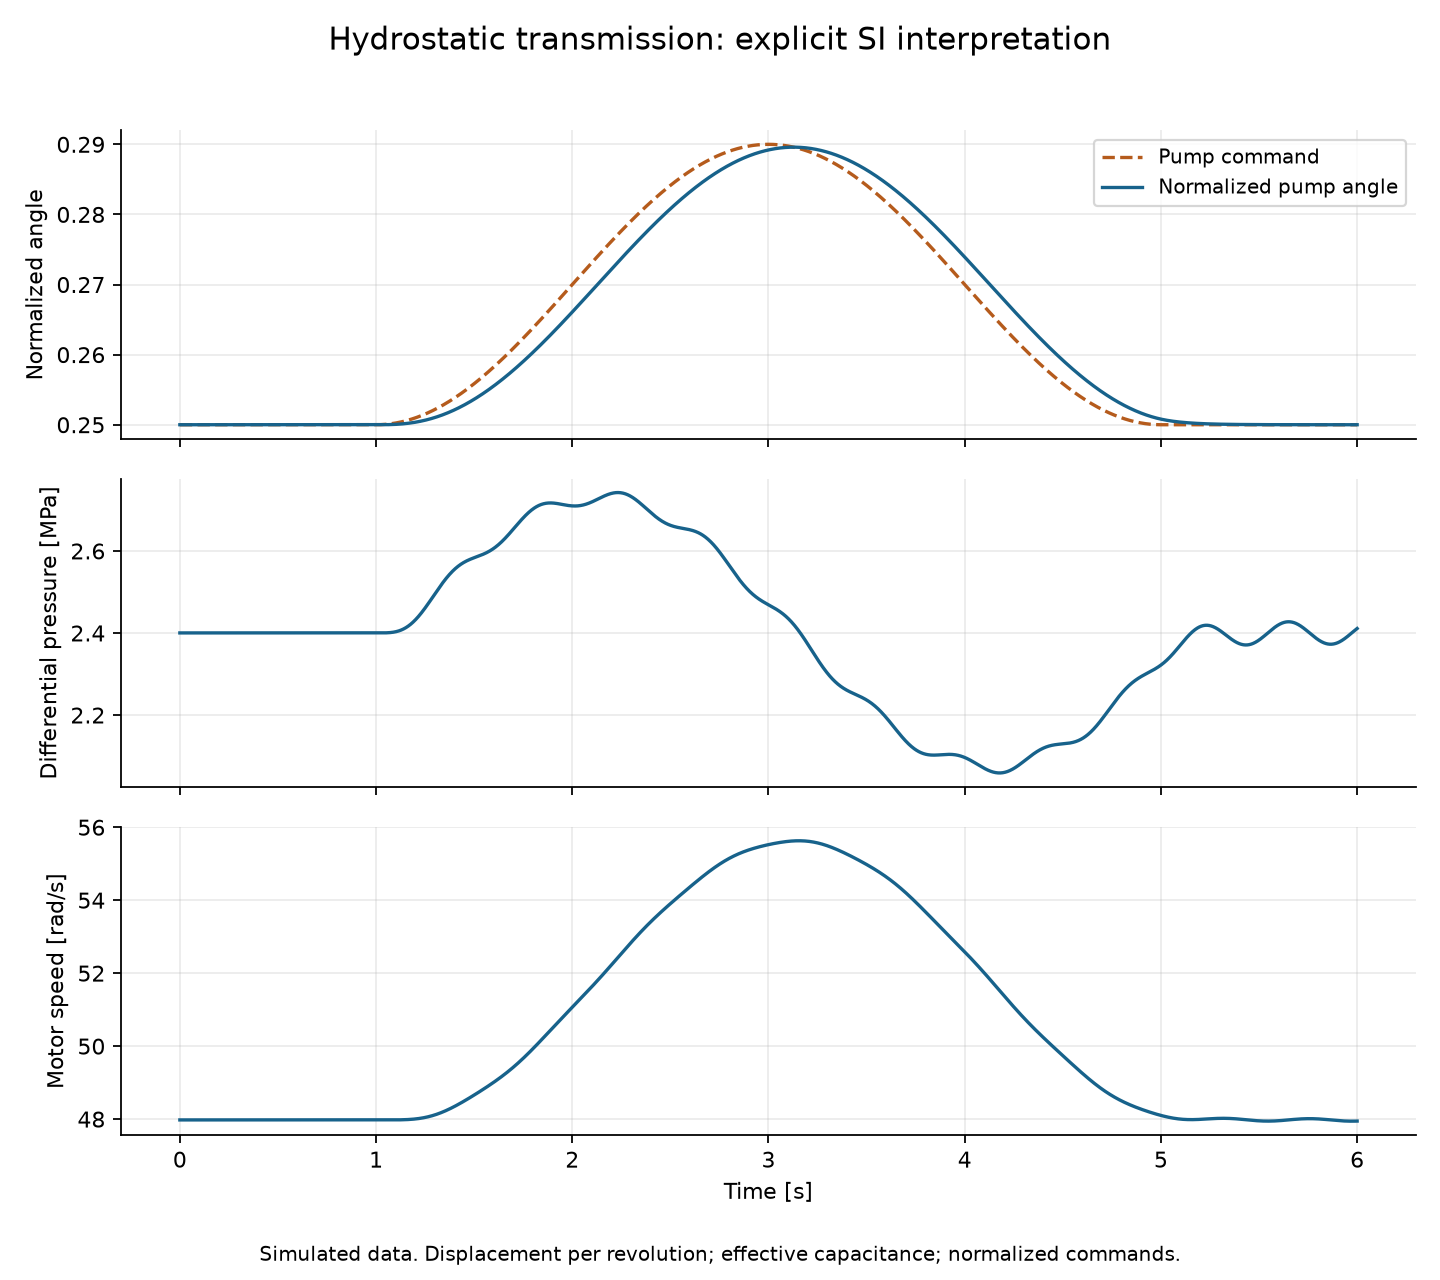

Data behind this chart, as committed beside it:
time_s, pump_command, motor_command, pump_angle, motor_angle, pressure_pa, motor_speed_rad_s
0.000000000000000000e+00, 2.500000000000000000e-01, 8.000000000000000444e-01, 2.500000000000000000e-01, 8.000000000000000444e-01, 2.400209428220890462e+06, 4.797778593128779079e+01
2.000000000000000042e-03, 2.500000000000000000e-01, 8.000000000000000444e-01, 2.500000000000000000e-01, 8.000000000000000444e-01, 2.400209428220890462e+06, 4.797778593128779079e+01
4.000000000000000083e-03, 2.500000000000000000e-01, 8.000000000000000444e-01, 2.500000000000000000e-01, 8.000000000000000444e-01, 2.400209428220890462e+06, 4.797778593128779079e+01
6.000000000000000125e-03, 2.500000000000000000e-01, 8.000000000000000444e-01, 2.500000000000000000e-01, 8.000000000000000444e-01, 2.400209428220890462e+06, 4.797778593128779079e+01
8.000000000000000167e-03, 2.500000000000000000e-01, 8.000000000000000444e-01, 2.500000000000000000e-01, 8.000000000000000444e-01, 2.400209428220890462e+06, 4.797778593128779079e+01
1.000000000000000021e-02, 2.500000000000000000e-01, 8.000000000000000444e-01, 2.500000000000000000e-01, 8.000000000000000444e-01, 2.400209428220890462e+06, 4.797778593128779079e+01
1.200000000000000025e-02, 2.500000000000000000e-01, 8.000000000000000444e-01, 2.500000000000000000e-01, 8.000000000000000444e-01, 2.400209428220890462e+06, 4.797778593128779079e+01
1.400000000000000029e-02, 2.500000000000000000e-01, 8.000000000000000444e-01, 2.500000000000000000e-01, 8.000000000000000444e-01, 2.400209428220890462e+06, 4.797778593128779079e+01
1.600000000000000033e-02, 2.500000000000000000e-01, 8.000000000000000444e-01, 2.500000000000000000e-01, 8.000000000000000444e-01, 2.400209428220890462e+06, 4.797778593128779079e+01
1.800000000000000211e-02, 2.500000000000000000e-01, 8.000000000000000444e-01, 2.500000000000000000e-01, 8.000000000000000444e-01, 2.400209428220890462e+06, 4.797778593128779079e+01
2.000000000000000042e-02, 2.500000000000000000e-01, 8.000000000000000444e-01, 2.500000000000000000e-01, 8.000000000000000444e-01, 2.400209428220890462e+06, 4.797778593128779079e+01
2.199999999999999872e-02, 2.500000000000000000e-01, 8.000000000000000444e-01, 2.500000000000000000e-01, 8.000000000000000444e-01, 2.400209428220890462e+06, 4.797778593128779079e+01
2.400000000000000050e-02, 2.500000000000000000e-01, 8.000000000000000444e-01, 2.500000000000000000e-01, 8.000000000000000444e-01, 2.400209428220890462e+06, 4.797778593128779079e+01
2.600000000000000228e-02, 2.500000000000000000e-01, 8.000000000000000444e-01, 2.500000000000000000e-01, 8.000000000000000444e-01, 2.400209428220890462e+06, 4.797778593128779079e+01
2.800000000000000058e-02, 2.500000000000000000e-01, 8.000000000000000444e-01, 2.500000000000000000e-01, 8.000000000000000444e-01, 2.400209428220890462e+06, 4.797778593128779079e+01
2.999999999999999889e-02, 2.500000000000000000e-01, 8.000000000000000444e-01, 2.500000000000000000e-01, 8.000000000000000444e-01, 2.400209428220890462e+06, 4.797778593128779079e+01
3.200000000000000067e-02, 2.500000000000000000e-01, 8.000000000000000444e-01, 2.500000000000000000e-01, 8.000000000000000444e-01, 2.400209428220890462e+06, 4.797778593128779079e+01
3.400000000000000244e-02, 2.500000000000000000e-01, 8.000000000000000444e-01, 2.500000000000000000e-01, 8.000000000000000444e-01, 2.400209428220890462e+06, 4.797778593128779079e+01
3.600000000000000422e-02, 2.500000000000000000e-01, 8.000000000000000444e-01, 2.500000000000000000e-01, 8.000000000000000444e-01, 2.400209428220890462e+06, 4.797778593128779079e+01
3.799999999999999906e-02, 2.500000000000000000e-01, 8.000000000000000444e-01, 2.500000000000000000e-01, 8.000000000000000444e-01, 2.400209428220890462e+06, 4.797778593128779079e+01
4.000000000000000083e-02, 2.500000000000000000e-01, 8.000000000000000444e-01, 2.500000000000000000e-01, 8.000000000000000444e-01, 2.400209428220890462e+06, 4.797778593128779079e+01
4.200000000000000261e-02, 2.500000000000000000e-01, 8.000000000000000444e-01, 2.500000000000000000e-01, 8.000000000000000444e-01, 2.400209428220890462e+06, 4.797778593128779079e+01
4.399999999999999745e-02, 2.500000000000000000e-01, 8.000000000000000444e-01, 2.500000000000000000e-01, 8.000000000000000444e-01, 2.400209428220890462e+06, 4.797778593128779079e+01
4.599999999999999922e-02, 2.500000000000000000e-01, 8.000000000000000444e-01, 2.500000000000000000e-01, 8.000000000000000444e-01, 2.400209428220890462e+06, 4.797778593128779079e+01
4.800000000000000100e-02, 2.500000000000000000e-01, 8.000000000000000444e-01, 2.500000000000000000e-01, 8.000000000000000444e-01, 2.400209428220890462e+06, 4.797778593128779079e+01
5.000000000000000278e-02, 2.500000000000000000e-01, 8.000000000000000444e-01, 2.500000000000000000e-01, 8.000000000000000444e-01, 2.400209428220890462e+06, 4.797778593128779079e+01
5.200000000000000455e-02, 2.500000000000000000e-01, 8.000000000000000444e-01, 2.500000000000000000e-01, 8.000000000000000444e-01, 2.400209428220890462e+06, 4.797778593128779079e+01
5.399999999999999939e-02, 2.500000000000000000e-01, 8.000000000000000444e-01, 2.500000000000000000e-01, 8.000000000000000444e-01, 2.400209428220890462e+06, 4.797778593128779079e+01
5.600000000000000117e-02, 2.500000000000000000e-01, 8.000000000000000444e-01, 2.500000000000000000e-01, 8.000000000000000444e-01, 2.400209428220890462e+06, 4.797778593128779079e+01
5.800000000000000294e-02, 2.500000000000000000e-01, 8.000000000000000444e-01, 2.500000000000000000e-01, 8.000000000000000444e-01, 2.400209428220890462e+06, 4.797778593128779079e+01
5.999999999999999778e-02, 2.500000000000000000e-01, 8.000000000000000444e-01, 2.500000000000000000e-01, 8.000000000000000444e-01, 2.400209428220890462e+06, 4.797778593128779079e+01
6.199999999999999956e-02, 2.500000000000000000e-01, 8.000000000000000444e-01, 2.500000000000000000e-01, 8.000000000000000444e-01, 2.400209428220890462e+06, 4.797778593128779079e+01
6.400000000000000133e-02, 2.500000000000000000e-01, 8.000000000000000444e-01, 2.500000000000000000e-01, 8.000000000000000444e-01, 2.400209428220890462e+06, 4.797778593128779079e+01
6.600000000000000311e-02, 2.500000000000000000e-01, 8.000000000000000444e-01, 2.500000000000000000e-01, 8.000000000000000444e-01, 2.400209428220890462e+06, 4.797778593128779079e+01
6.800000000000000488e-02, 2.500000000000000000e-01, 8.000000000000000444e-01, 2.500000000000000000e-01, 8.000000000000000444e-01, 2.400209428220890462e+06, 4.797778593128779079e+01
7.000000000000000666e-02, 2.500000000000000000e-01, 8.000000000000000444e-01, 2.500000000000000000e-01, 8.000000000000000444e-01, 2.400209428220890462e+06, 4.797778593128779079e+01
7.200000000000000844e-02, 2.500000000000000000e-01, 8.000000000000000444e-01, 2.500000000000000000e-01, 8.000000000000000444e-01, 2.400209428220890462e+06, 4.797778593128779079e+01
7.399999999999999634e-02, 2.500000000000000000e-01, 8.000000000000000444e-01, 2.500000000000000000e-01, 8.000000000000000444e-01, 2.400209428220890462e+06, 4.797778593128779079e+01
7.599999999999999811e-02, 2.500000000000000000e-01, 8.000000000000000444e-01, 2.500000000000000000e-01, 8.000000000000000444e-01, 2.400209428220890462e+06, 4.797778593128779079e+01
7.799999999999999989e-02, 2.500000000000000000e-01, 8.000000000000000444e-01, 2.500000000000000000e-01, 8.000000000000000444e-01, 2.400209428220890462e+06, 4.797778593128779079e+01
8.000000000000000167e-02, 2.500000000000000000e-01, 8.000000000000000444e-01, 2.500000000000000000e-01, 8.000000000000000444e-01, 2.400209428220890462e+06, 4.797778593128779079e+01
8.200000000000000344e-02, 2.500000000000000000e-01, 8.000000000000000444e-01, 2.500000000000000000e-01, 8.000000000000000444e-01, 2.400209428220890462e+06, 4.797778593128779079e+01
8.400000000000000522e-02, 2.500000000000000000e-01, 8.000000000000000444e-01, 2.500000000000000000e-01, 8.000000000000000444e-01, 2.400209428220890462e+06, 4.797778593128779079e+01
8.600000000000000699e-02, 2.500000000000000000e-01, 8.000000000000000444e-01, 2.500000000000000000e-01, 8.000000000000000444e-01, 2.400209428220890462e+06, 4.797778593128779079e+01
8.799999999999999489e-02, 2.500000000000000000e-01, 8.000000000000000444e-01, 2.500000000000000000e-01, 8.000000000000000444e-01, 2.400209428220890462e+06, 4.797778593128779079e+01
8.999999999999999667e-02, 2.500000000000000000e-01, 8.000000000000000444e-01, 2.500000000000000000e-01, 8.000000000000000444e-01, 2.400209428220890462e+06, 4.797778593128779079e+01
9.199999999999999845e-02, 2.500000000000000000e-01, 8.000000000000000444e-01, 2.500000000000000000e-01, 8.000000000000000444e-01, 2.400209428220890462e+06, 4.797778593128779079e+01
9.400000000000000022e-02, 2.500000000000000000e-01, 8.000000000000000444e-01, 2.500000000000000000e-01, 8.000000000000000444e-01, 2.400209428220890462e+06, 4.797778593128779079e+01
9.600000000000000200e-02, 2.500000000000000000e-01, 8.000000000000000444e-01, 2.500000000000000000e-01, 8.000000000000000444e-01, 2.400209428220890462e+06, 4.797778593128779079e+01
9.800000000000000377e-02, 2.500000000000000000e-01, 8.000000000000000444e-01, 2.500000000000000000e-01, 8.000000000000000444e-01, 2.400209428220890462e+06, 4.797778593128779079e+01
1.000000000000000056e-01, 2.500000000000000000e-01, 8.000000000000000444e-01, 2.500000000000000000e-01, 8.000000000000000444e-01, 2.400209428220890462e+06, 4.797778593128779079e+01
1.020000000000000073e-01, 2.500000000000000000e-01, 8.000000000000000444e-01, 2.500000000000000000e-01, 8.000000000000000444e-01, 2.400209428220890462e+06, 4.797778593128779079e+01
1.040000000000000091e-01, 2.500000000000000000e-01, 8.000000000000000444e-01, 2.500000000000000000e-01, 8.000000000000000444e-01, 2.400209428220890462e+06, 4.797778593128779079e+01
1.059999999999999970e-01, 2.500000000000000000e-01, 8.000000000000000444e-01, 2.500000000000000000e-01, 8.000000000000000444e-01, 2.400209428220890462e+06, 4.797778593128779079e+01
1.079999999999999988e-01, 2.500000000000000000e-01, 8.000000000000000444e-01, 2.500000000000000000e-01, 8.000000000000000444e-01, 2.400209428220890462e+06, 4.797778593128779079e+01
1.100000000000000006e-01, 2.500000000000000000e-01, 8.000000000000000444e-01, 2.500000000000000000e-01, 8.000000000000000444e-01, 2.400209428220890462e+06, 4.797778593128779079e+01
1.120000000000000023e-01, 2.500000000000000000e-01, 8.000000000000000444e-01, 2.500000000000000000e-01, 8.000000000000000444e-01, 2.400209428220890462e+06, 4.797778593128779079e+01
1.140000000000000041e-01, 2.500000000000000000e-01, 8.000000000000000444e-01, 2.500000000000000000e-01, 8.000000000000000444e-01, 2.400209428220890462e+06, 4.797778593128779079e+01
1.160000000000000059e-01, 2.500000000000000000e-01, 8.000000000000000444e-01, 2.500000000000000000e-01, 8.000000000000000444e-01, 2.400209428220890462e+06, 4.797778593128779079e+01
1.180000000000000077e-01, 2.500000000000000000e-01, 8.000000000000000444e-01, 2.500000000000000000e-01, 8.000000000000000444e-01, 2.400209428220890462e+06, 4.797778593128779079e+01
... 2,941 more rows
